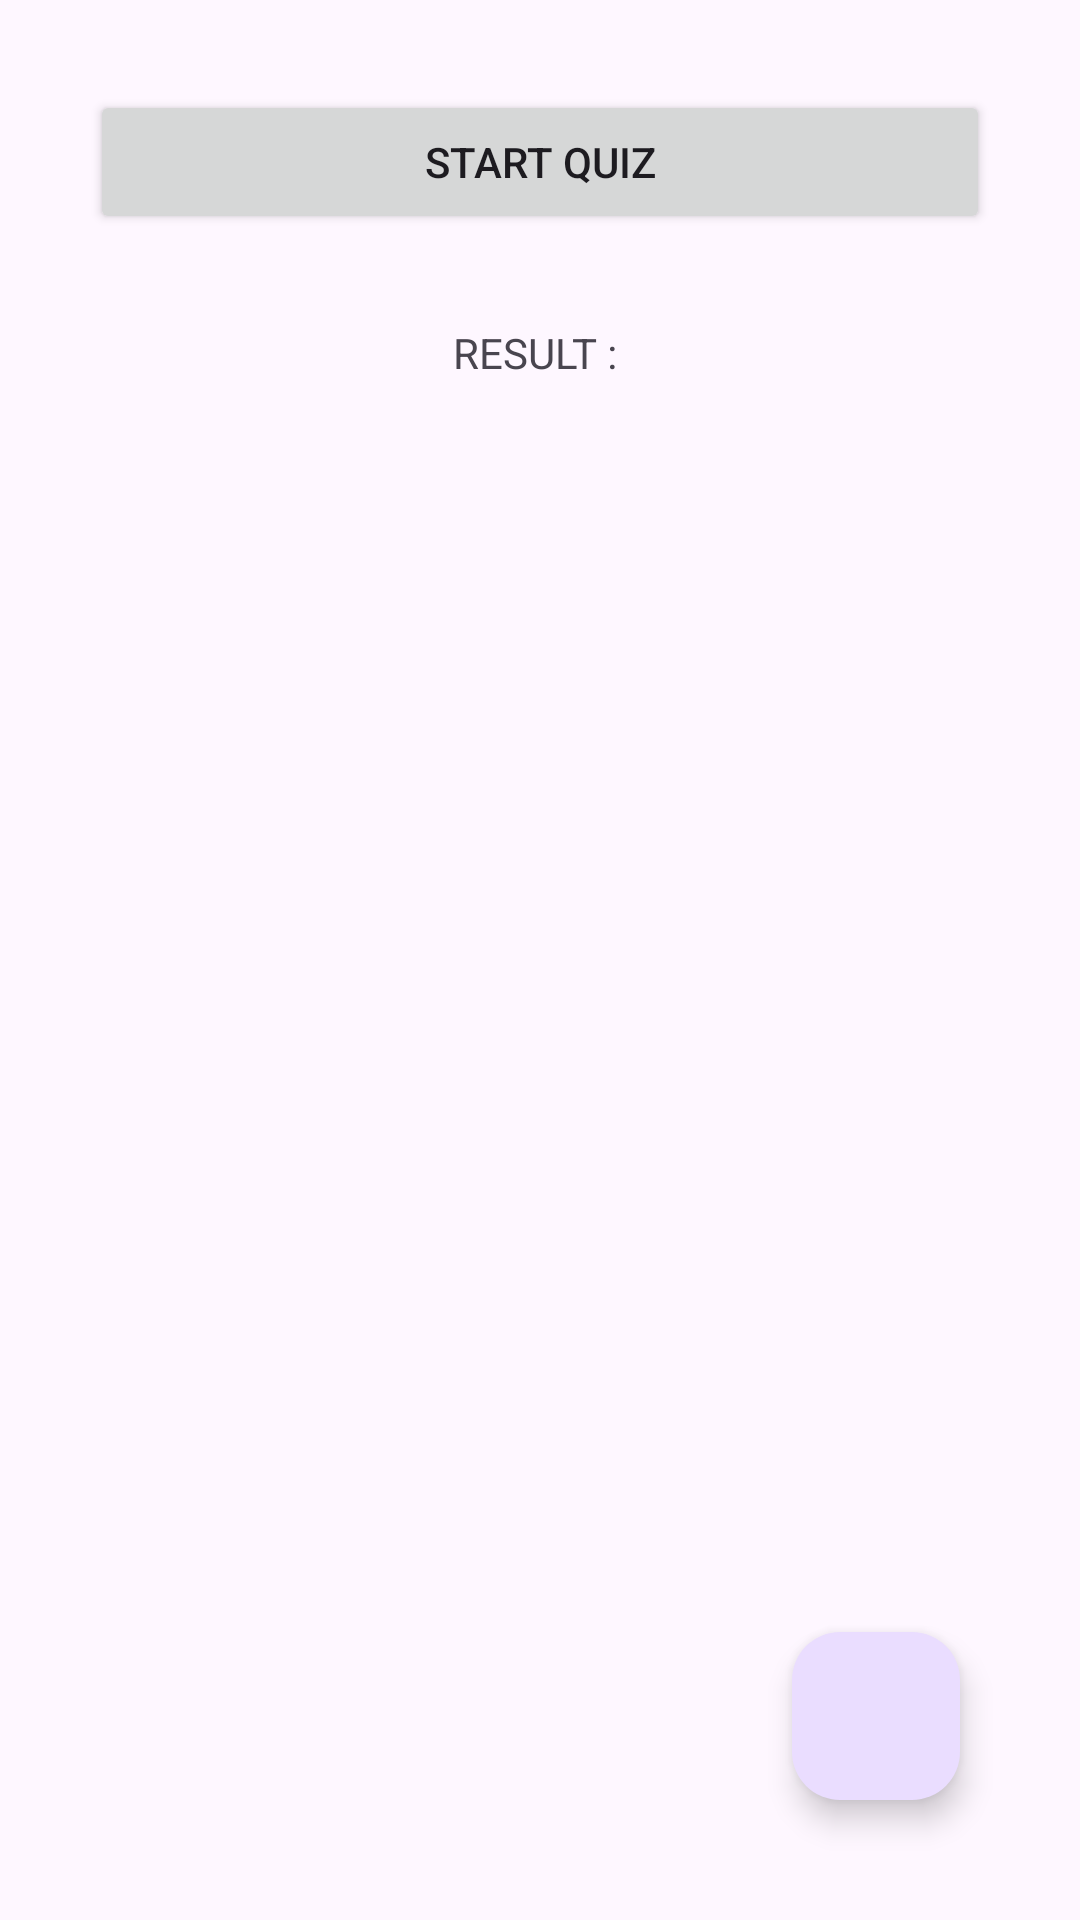

Produce the Android XML layout that renders to this screen, including the resource entries it uses.
<!-- AndroidManifest.xml: application theme Theme.IntentsAndTypes -->
<!-- res/layout/activity_dashboard.xml -->
<?xml version="1.0" encoding="utf-8"?>
<RelativeLayout xmlns:android="http://schemas.android.com/apk/res/android"
    xmlns:app="http://schemas.android.com/apk/res-auto"
    xmlns:tools="http://schemas.android.com/tools"
    android:id="@+id/main"
    android:layout_width="match_parent"
    android:layout_height="match_parent"
    android:orientation="vertical"
    tools:context=".Dashboard">

    <Button
        android:layout_width="match_parent"
        android:layout_height="wrap_content"
        android:text="Start Quiz"
        android:id="@+id/btnStartQuiz"
        android:layout_margin="30dp"
        />

    <TextView
        android:layout_width="match_parent"
        android:layout_height="wrap_content"
        android:gravity="center"
        android:id="@+id/tvResult"
        android:layout_below="@id/btnStartQuiz"
        android:text="RESULT : "
        />

    <com.google.android.material.floatingactionbutton.FloatingActionButton
        android:layout_width="wrap_content"
        android:layout_height="wrap_content"
        android:src="@drawable/add_icon"
        android:id="@+id/fabAdd"
        android:layout_alignParentBottom="true"
        android:layout_alignParentRight="true"
        android:layout_margin="40dp"
        />


</RelativeLayout>
<!-- resources referenced by this layout -->
<resources>
  <style name="Theme.IntentsAndTypes" parent="Base.Theme.IntentsAndTypes" />
  <style name="Base.Theme.IntentsAndTypes" parent="Theme.Material3.DayNight.NoActionBar">
          
          
      </style>
</resources>
